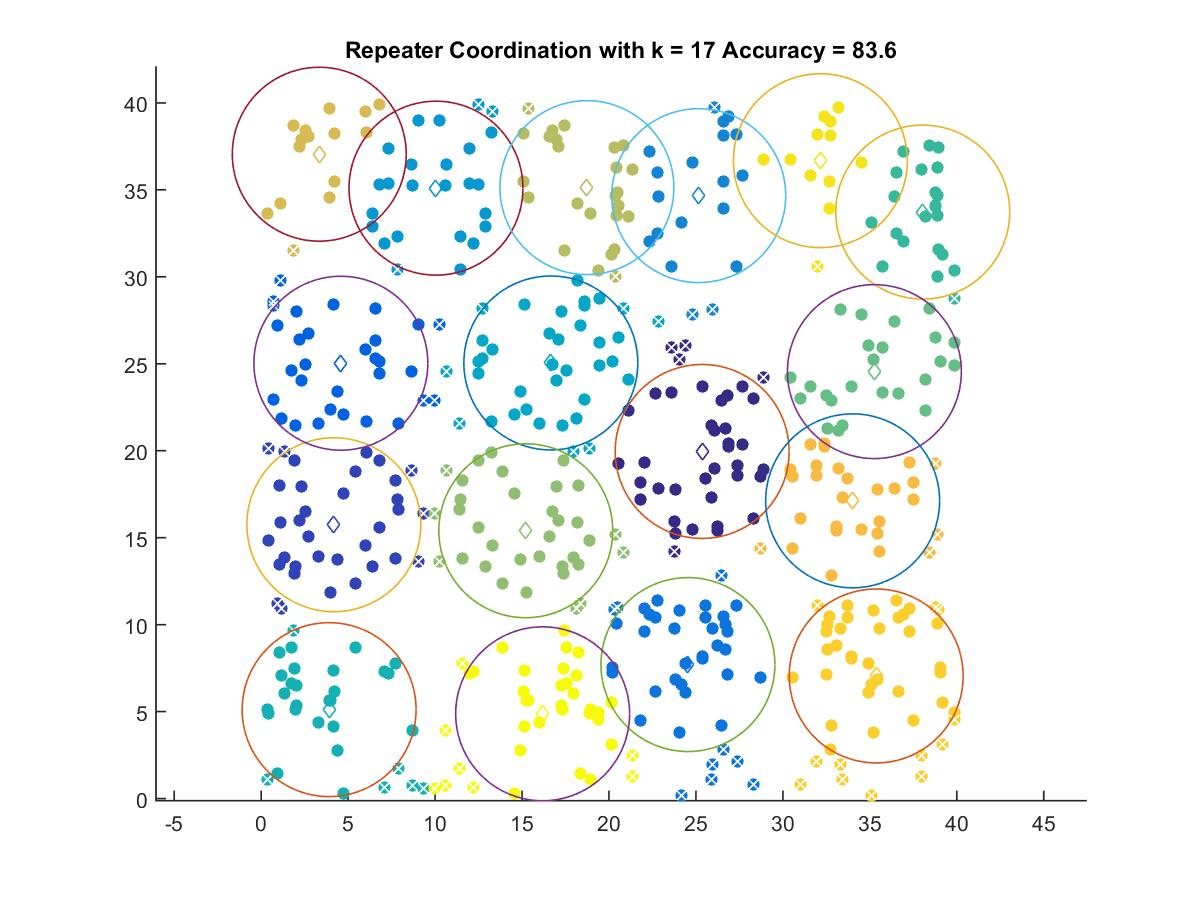

Values plotted in this chart, from the file beside it:
25.358, 19.959
4.18, 15.74
4.583, 25.03
24.54, 7.704
25.16, 34.67
10.05, 35.1
16.66, 25.05
3.909, 5.112
38.04, 33.72
35.26, 24.55
15.22, 15.4
18.73, 35.13
3.341, 37.05
34.01, 17.12
35.37, 7.049
32.16, 36.68
16.19, 4.873
